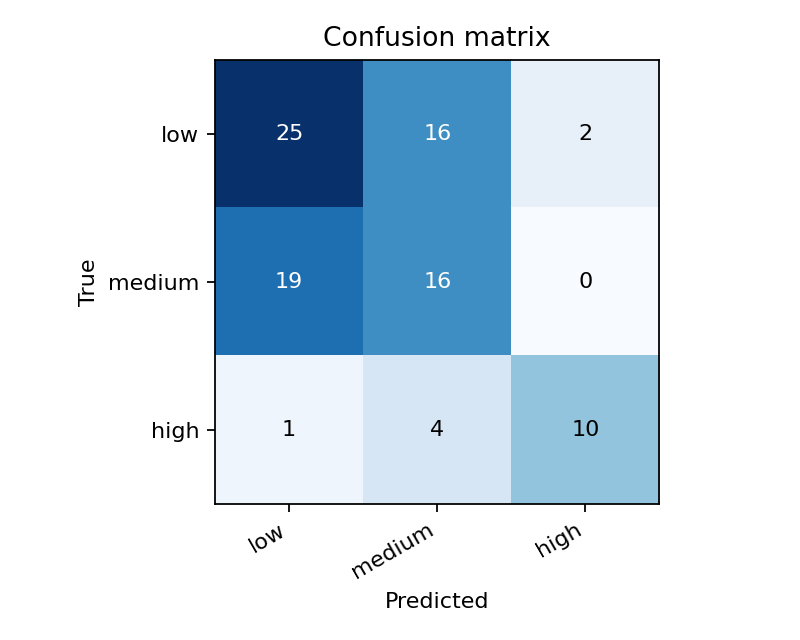

Source data for this figure (header and first rows):
true\predicted, low, medium, high
low, 25, 16, 2
medium, 19, 16, 0
high, 1, 4, 10
